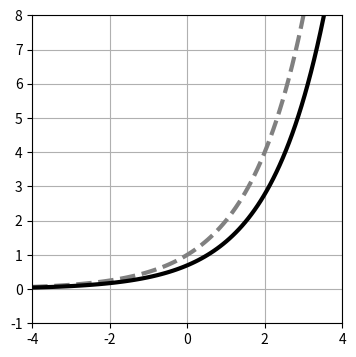

Generate this figure with matplotlib:
import numpy as np
import matplotlib.pyplot as plt

x=np.linspace(-4,4,100)
a=2
y=a**x

dy=np.log(a)*y

plt.figure(figsize=(4,4))
plt.plot(x,y,"gray",linestyle="--",linewidth=3)
plt.plot(x,dy,color="black",linewidth=3)
plt.ylim(-1,8)
plt.xlim(-4,4)
plt.grid(True)

plt.show()